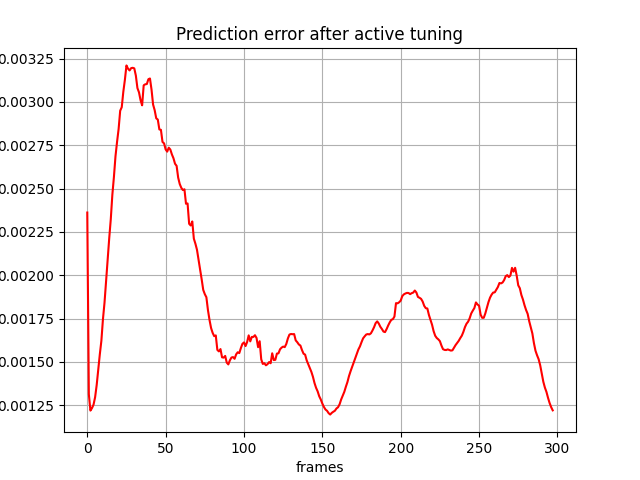

Data behind this chart, as committed beside it:
, 0
0, 0.002362
1, 0.001314
2, 0.001219
3, 0.001234
4, 0.001254
5, 0.001297
6, 0.001366
7, 0.001457
8, 0.001544
9, 0.001622
10, 0.001746
11, 0.001842
12, 0.001966
13, 0.002091
14, 0.002213
15, 0.002324
16, 0.002464
17, 0.002567
18, 0.002686
19, 0.002769
20, 0.002844
21, 0.002949
22, 0.002969
23, 0.003059
24, 0.003127
25, 0.00321
26, 0.003192
27, 0.003181
28, 0.003195
29, 0.003197
30, 0.003193
31, 0.003152
32, 0.00308
33, 0.003055
34, 0.00301
35, 0.00298
36, 0.003096
37, 0.003102
38, 0.003103
39, 0.003131
40, 0.003135
41, 0.003071
42, 0.002984
43, 0.002952
44, 0.002905
45, 0.002898
46, 0.002841
47, 0.002839
48, 0.002769
49, 0.002761
50, 0.002726
51, 0.002713
52, 0.002736
53, 0.002725
54, 0.002697
55, 0.002675
56, 0.002643
57, 0.002631
58, 0.002563
59, 0.002526
... 238 more rows
